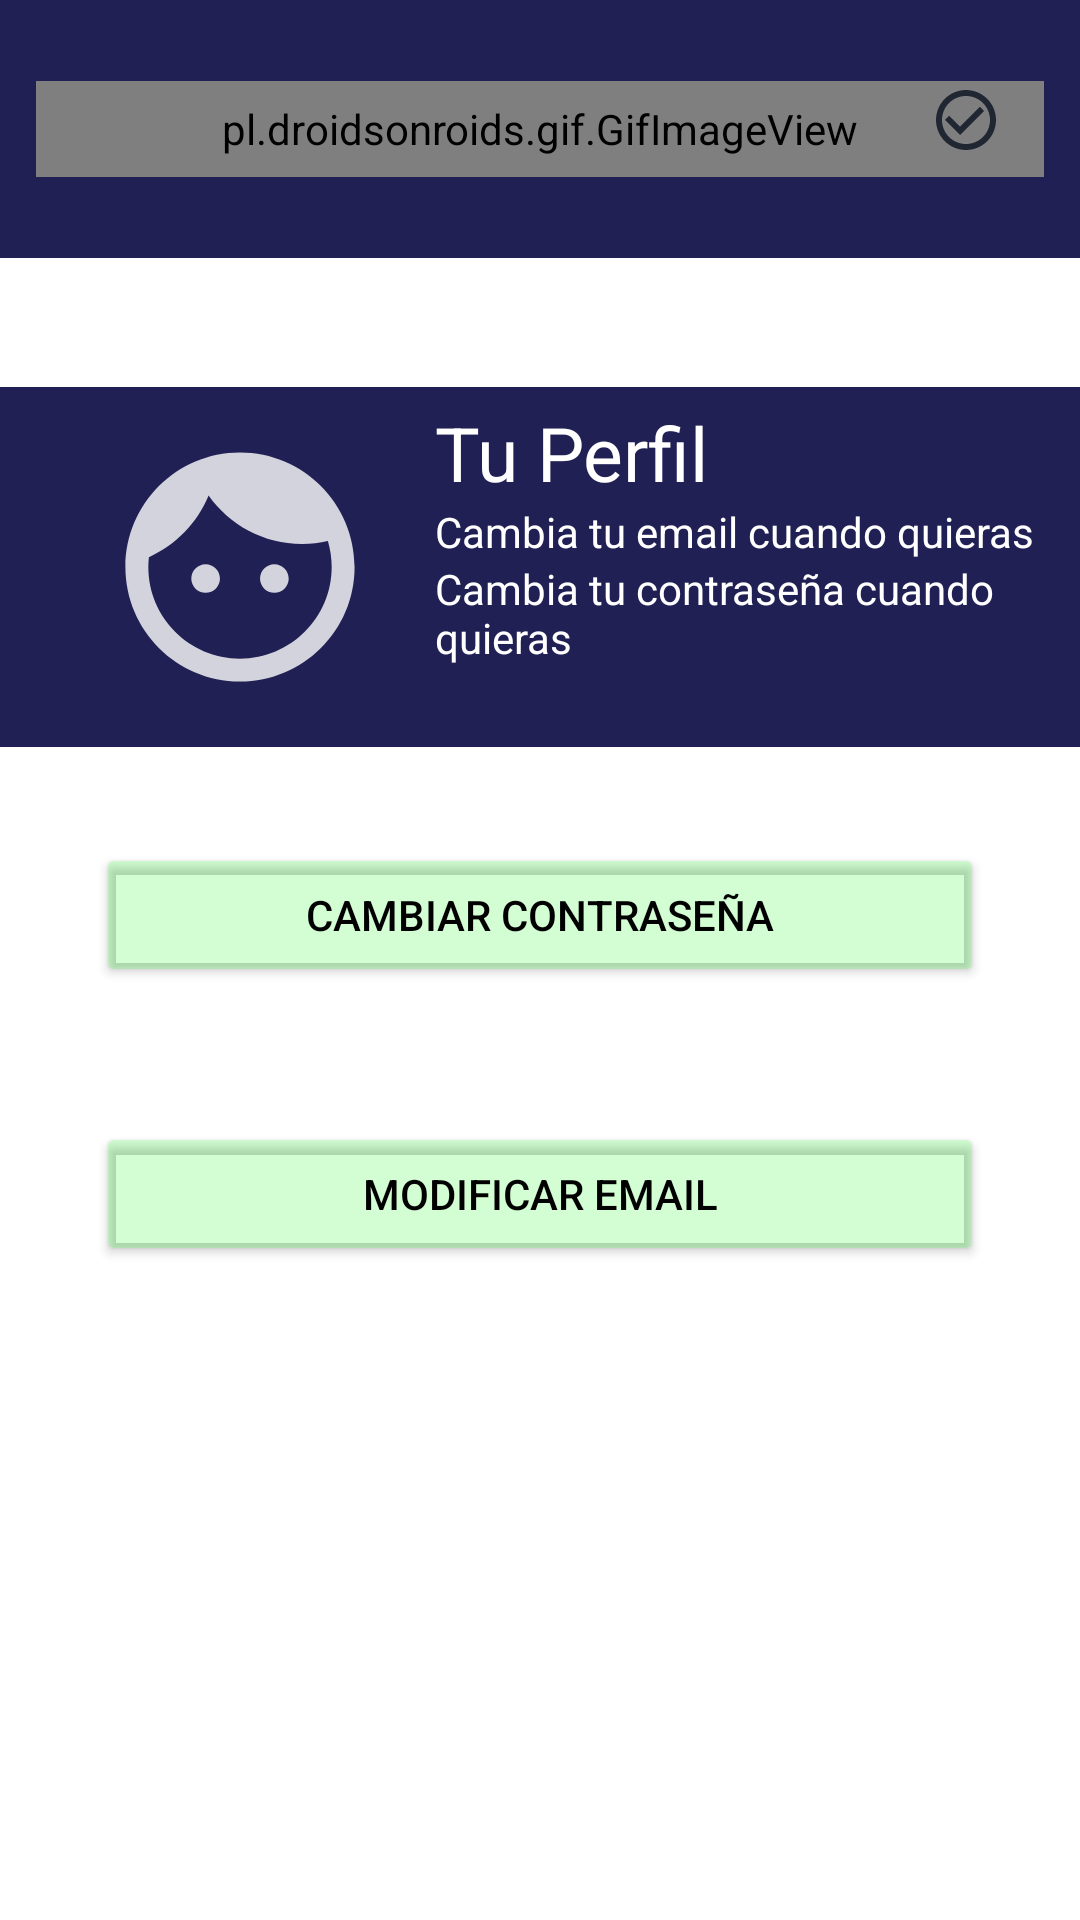

Layout XML and referenced resources for this Android screen:
<!-- AndroidManifest.xml: application theme Theme.AppCompat.Light.NoActionBar -->
<!-- res/layout/activity_interfaz_perfil.xml -->
<?xml version="1.0" encoding="utf-8"?>
<androidx.drawerlayout.widget.DrawerLayout xmlns:android="http://schemas.android.com/apk/res/android"
    xmlns:app="http://schemas.android.com/apk/res-auto"
    xmlns:tools="http://schemas.android.com/tools"
    android:layout_width="match_parent"
    android:layout_height="match_parent"
    android:id="@+id/drawer_layout"
    tools:context=".interfaz_perfil"
    android:background="#FFFFFF">
    <ScrollView
        android:layout_width="match_parent"
        android:layout_height="wrap_content">

        <LinearLayout
            android:layout_width="match_parent"
            android:layout_height="match_parent"
            android:orientation="vertical">
            <include
                layout="@layout/main_toolbar"/>

            <RelativeLayout
                android:layout_width="match_parent"
                android:layout_height="wrap_content">

                


                <LinearLayout
                    android:layout_width="match_parent"
                    android:layout_height="120dp"
                    android:layout_alignParentTop="true"
                    android:layout_marginTop="43dp"
                    android:background="#202054"
                    android:orientation="horizontal">

                    <ImageView
                        android:id="@+id/avatarIv"
                        android:layout_width="120dp"
                        android:layout_height="120dp"
                        android:layout_marginStart="20dp"
                        android:layout_marginLeft="20dp"
                        android:background="#202054"
                        android:padding="5dp"
                        android:src="@drawable/ic_default_img_white" />

                    <LinearLayout
                        android:layout_width="match_parent"
                        android:layout_height="wrap_content"
                        android:background="#202054"
                        android:orientation="vertical">

                        <TextView
                            android:id="@+id/nameTv"
                            android:layout_width="match_parent"
                            android:layout_height="wrap_content"
                            android:layout_marginStart="5dp"
                            android:layout_marginLeft="5dp"
                            android:layout_marginTop="5dp"
                            android:background="#202054"
                            android:backgroundTint="#202054"
                            android:text="Tu Perfil"
                            android:textColor="#FFFFFF"
                            android:textSize="25sp" />

                        <TextView
                            android:id="@+id/emailTv"
                            android:layout_width="match_parent"
                            android:layout_height="wrap_content"
                            android:layout_marginStart="5dp"
                            android:layout_marginLeft="5dp"
                            android:text="Cambia tu email cuando quieras"
                            android:textColor="#FFFFFF" />

                        <TextView
                            android:id="@+id/phoneTv"
                            android:layout_width="match_parent"
                            android:layout_height="wrap_content"
                            android:layout_marginStart="5dp"
                            android:layout_marginLeft="5dp"
                            android:text="Cambia tu contraseña cuando quieras"
                            android:textColor="#FFFFFF" />

                    </LinearLayout>
                </LinearLayout>

            </RelativeLayout>
            

            <Button
                android:id="@+id/button_cambiar_contraseña"
                android:layout_width="match_parent"
                android:layout_height="wrap_content"
                android:layout_marginStart="32dp"
                android:layout_marginLeft="10dp"
                android:layout_marginTop="32dp"
                android:layout_marginEnd="32dp"
                android:layout_marginRight="32dp"
                android:layout_marginBottom="13dp"
                android:textColor="@color/black"
                android:backgroundTint="#2D06F109"
                android:text="Cambiar Contraseña"
                android:onClick="enviarresetpassword"
                app:layout_constraintBottom_toTopOf="@+id/button_cancelar_cuenta"
                app:layout_constraintEnd_toEndOf="parent"
                app:layout_constraintHorizontal_bias="0.0"
                app:layout_constraintStart_toStartOf="parent" />

            <Button
                android:id="@+id/button_cambiar_correo"
                android:layout_width="match_parent"
                android:layout_height="wrap_content"
                android:layout_marginStart="32dp"
                android:layout_marginLeft="10dp"
                android:layout_marginTop="32dp"
                android:layout_marginEnd="32dp"
                android:layout_marginRight="32dp"
                android:layout_marginBottom="13dp"
                android:backgroundTint="#2D06F109"
                android:textColor="@color/black"
                android:text="Modificar Email"
                android:onClick="enviarresetcorreo"
                app:layout_constraintBottom_toTopOf="@+id/button_cancelar_cuenta"
                app:layout_constraintEnd_toEndOf="parent"
                app:layout_constraintHorizontal_bias="0.0"
                app:layout_constraintStart_toStartOf="parent" />
        </LinearLayout>
    </ScrollView>

    
    <RelativeLayout
        android:layout_width="match_parent"
        android:layout_height="wrap_content"
        android:layout_gravity="start"
        android:background="#202732">
        <include
            layout="@layout/main_nav_drawer"/>

    </RelativeLayout>
    
</androidx.drawerlayout.widget.DrawerLayout>
<!-- res/layout/main_toolbar.xml (included above) -->
<?xml version="1.0" encoding="utf-8"?>
<androidx.constraintlayout.widget.ConstraintLayout
    xmlns:android="http://schemas.android.com/apk/res/android"
    xmlns:app="http://schemas.android.com/apk/res-auto"
    xmlns:tools="http://schemas.android.com/tools"
    android:layout_width="match_parent"
    android:layout_height="wrap_content"
    android:orientation="horizontal"
    android:padding="12dp"
    android:background="#202054"
    android:gravity="center_vertical">

    <ImageView
        android:id="@+id/imageView4"
        android:layout_width="wrap_content"
        android:layout_height="wrap_content"
        android:layout_marginStart="12dp"
        android:layout_marginLeft="12dp"
        android:layout_marginTop="12dp"
        android:layout_marginEnd="50dp"
        android:layout_marginRight="50dp"
        android:layout_marginBottom="18dp"
        android:onClick="ClickMenu"
        android:src="@drawable/ic_menu"
        app:layout_constraintBottom_toBottomOf="parent"
        app:layout_constraintStart_toStartOf="parent"
        app:layout_constraintTop_toTopOf="parent" />


    <pl.droidsonroids.gif.GifImageView
        android:id="@+id/gifImageView"
        android:layout_width="match_parent"
        android:layout_height="32dp"
        android:src="@drawable/agenda_inteligente_idtitulo"
        app:layout_constraintBottom_toBottomOf="parent"
        app:layout_constraintEnd_toEndOf="parent"
        app:layout_constraintHorizontal_bias="1.0"
        app:layout_constraintStart_toStartOf="parent"
        app:layout_constraintTop_toTopOf="parent" />

    <ImageView
        android:id="@+id/imageView5"
        android:layout_width="wrap_content"
        android:layout_height="wrap_content"
        android:layout_marginStart="10dp"
        android:layout_marginLeft="10dp"
        android:layout_marginTop="12dp"
        android:layout_marginEnd="14dp"
        android:layout_marginRight="14dp"
        android:layout_marginBottom="18dp"
        android:src="@drawable/ic_novisto"
        app:layout_constraintBottom_toBottomOf="parent"
        app:layout_constraintEnd_toEndOf="parent"
        app:layout_constraintTop_toTopOf="parent" />

</androidx.constraintlayout.widget.ConstraintLayout>
<!-- res/layout/main_nav_drawer.xml (included above) -->
<?xml version="1.0" encoding="utf-8"?>
<LinearLayout xmlns:android="http://schemas.android.com/apk/res/android"
    android:layout_width="match_parent"
    android:layout_height="match_parent"
    xmlns:app="http://schemas.android.com/apk/res-auto"
    android:orientation="vertical"
    android:background="#202054">

    <pl.droidsonroids.gif.GifImageView
        android:id="@+id/gifImageView"
        android:layout_width="match_parent"
        android:layout_height="104dp"
        android:src="@drawable/agenda_inteligente_idtitulo"
        app:layout_constraintBottom_toBottomOf="parent"
        app:layout_constraintEnd_toEndOf="parent"
        app:layout_constraintHorizontal_bias="1.0"
        app:layout_constraintStart_toStartOf="parent"
        app:layout_constraintTop_toTopOf="parent" />

    <TextView
        android:layout_width="match_parent"
        android:layout_height="wrap_content"
        android:text="Seleccione una opcion"
        android:textSize="20sp"
        android:textStyle="bold"
        android:textAlignment="center"
        android:textColor="#ffffff"
        android:gravity="center_horizontal"/>
    <View
        android:layout_width="match_parent"
        android:layout_height="1dp"
        android:layout_marginTop="16dp"
        android:layout_marginBottom="16dp"
        android:background="#636363"/>
    <LinearLayout
        android:layout_width="match_parent"
        android:layout_height="wrap_content"
        android:orientation="horizontal"
        android:gravity="center_vertical"
        android:onClick="ClickHome">
        <TextView
            android:layout_width="0dp"
            android:layout_height="wrap_content"
            android:layout_weight="1"
            android:text="Inicio"
            android:textColor="#FFFFFF"
            android:padding="12dp"
            android:layout_marginStart="16dp"
            android:layout_marginLeft="16dp" />
        <ImageView
            android:layout_width="wrap_content"
            android:layout_height="wrap_content"
            android:layout_marginEnd="48dp"
            android:src="@drawable/ic_inicio"
            android:layout_marginRight="48dp" />
    </LinearLayout>

    <LinearLayout
        android:layout_width="match_parent"
        android:layout_height="wrap_content"
        android:orientation="horizontal"
        android:gravity="center_vertical"
        android:onClick="ClickPublicar">
        <TextView
            android:layout_width="0dp"
            android:layout_height="wrap_content"
            android:layout_weight="1"
            android:text="Crear nota"
            android:padding="12dp"
            android:textColor="#FFFFFF"
            android:layout_marginStart="16dp"
            android:layout_marginLeft="16dp" />
        <ImageView
            android:layout_width="wrap_content"
            android:layout_height="wrap_content"
            android:layout_marginEnd="48dp"
            android:src="@drawable/ic_write"
            android:layout_marginRight="48dp" />
    </LinearLayout>

    <LinearLayout
        android:layout_width="match_parent"
        android:layout_height="wrap_content"
        android:orientation="horizontal"
        android:gravity="center_vertical"
        android:onClick="ClickAboutUs">
        <TextView
            android:layout_width="0dp"
            android:layout_height="wrap_content"
            android:layout_weight="1"
            android:text="Tu perfil"
            android:textColor="#FFFFFF"
            android:padding="12dp"
            android:layout_marginStart="16dp"
            android:layout_marginLeft="16dp" />
        <ImageView
            android:layout_width="wrap_content"
            android:layout_height="wrap_content"
            android:layout_marginEnd="48dp"
            android:src="@drawable/ic_tu_perfil"
            android:layout_marginRight="48dp" />
    </LinearLayout>

    <LinearLayout
        android:layout_width="match_parent"
        android:layout_height="wrap_content"
        android:orientation="horizontal"
        android:gravity="center_vertical"
        android:onClick="ClickLogout">
        <TextView
            android:layout_width="0dp"
            android:layout_height="wrap_content"
            android:layout_weight="1"
            android:text="Cerrar Sesion"
            android:textColor="#FFFFFF"
            android:padding="12dp"
            android:layout_marginStart="16dp"
            android:layout_marginLeft="16dp" />
        <ImageView
            android:layout_width="wrap_content"
            android:layout_height="wrap_content"
            android:layout_marginEnd="48dp"
            android:src="@drawable/ic_salir"
            android:layout_marginRight="48dp" />
    </LinearLayout>

</LinearLayout>
<!-- resources referenced by this layout -->
<resources>
  <!-- drawable agenda_inteligente_idtitulo: gif bitmap (drawable, 160607 bytes) -->
  <!-- drawable ic_default_img_white (drawable) -->
  <vector xmlns:android="http://schemas.android.com/apk/res/android"
      android:width="24dp"
      android:height="24dp"
      android:viewportWidth="24"
      android:viewportHeight="24"
      android:tint="#FFFFFF"
      android:alpha="0.8">
    <group android:scaleX="0.8333333"
        android:scaleY="0.8333333"
        android:translateX="2"
        android:translateY="2">
      <path
          android:fillColor="@android:color/white"
          android:pathData="M9,11.75c-0.69,0 -1.25,0.56 -1.25,1.25s0.56,1.25 1.25,1.25 1.25,-0.56 1.25,-1.25 -0.56,-1.25 -1.25,-1.25zM15,11.75c-0.69,0 -1.25,0.56 -1.25,1.25s0.56,1.25 1.25,1.25 1.25,-0.56 1.25,-1.25 -0.56,-1.25 -1.25,-1.25zM12,2C6.48,2 2,6.48 2,12s4.48,10 10,10 10,-4.48 10,-10S17.52,2 12,2zM12,20c-4.41,0 -8,-3.59 -8,-8 0,-0.29 0.02,-0.58 0.05,-0.86 2.36,-1.05 4.23,-2.98 5.21,-5.37C11.07,8.33 14.05,10 17.42,10c0.78,0 1.53,-0.09 2.25,-0.26 0.21,0.71 0.33,1.47 0.33,2.26 0,4.41 -3.59,8 -8,8z"/>
    </group>
  </vector>
  <!-- drawable ic_inicio (drawable) -->
  <vector android:height="32dp" android:tint="#FBFBFB"
      android:viewportHeight="24" android:viewportWidth="24"
      android:width="32dp" xmlns:android="http://schemas.android.com/apk/res/android">
      <path android:fillColor="@android:color/white" android:pathData="M10,20v-6h4v6h5v-8h3L12,3 2,12h3v8z"/>
  </vector>
  <!-- drawable ic_menu (drawable) -->
  <vector android:height="32dp" android:tint="#FBFBFB"
      android:viewportHeight="24" android:viewportWidth="24"
      android:width="32dp" xmlns:android="http://schemas.android.com/apk/res/android">
      <path android:fillColor="@android:color/white" android:pathData="M3,18h18v-2L3,16v2zM3,13h18v-2L3,11v2zM3,6v2h18L21,6L3,6z"/>
  </vector>
  <!-- drawable ic_novisto (drawable) -->
  <vector android:height="24dp" android:tint="#202732"
      android:viewportHeight="24" android:viewportWidth="24"
      android:width="24dp" xmlns:android="http://schemas.android.com/apk/res/android">
      <path android:fillColor="@android:color/white" android:pathData="M16.59,7.58L10,14.17l-3.59,-3.58L5,12l5,5 8,-8zM12,2C6.48,2 2,6.48 2,12s4.48,10 10,10 10,-4.48 10,-10S17.52,2 12,2zM12,20c-4.42,0 -8,-3.58 -8,-8s3.58,-8 8,-8 8,3.58 8,8 -3.58,8 -8,8z"/>
  </vector>
  <!-- drawable ic_salir (drawable) -->
  <vector android:height="32dp" android:tint="#FBFBFB"
      android:viewportHeight="24" android:viewportWidth="24"
      android:width="32dp" xmlns:android="http://schemas.android.com/apk/res/android">
      <path android:fillColor="@android:color/white" android:pathData="M10.09,15.59L11.5,17l5,-5 -5,-5 -1.41,1.41L12.67,11H3v2h9.67l-2.58,2.59zM19,3H5c-1.11,0 -2,0.9 -2,2v4h2V5h14v14H5v-4H3v4c0,1.1 0.89,2 2,2h14c1.1,0 2,-0.9 2,-2V5c0,-1.1 -0.9,-2 -2,-2z"/>
  </vector>
  <!-- drawable ic_tu_perfil (drawable) -->
  <vector android:height="32dp" android:tint="#FBFBFB"
      android:viewportHeight="24" android:viewportWidth="24"
      android:width="32dp" xmlns:android="http://schemas.android.com/apk/res/android">
      <path android:fillColor="@android:color/white" android:pathData="M12,4m-2,0a2,2 0,1 1,4 0a2,2 0,1 1,-4 0"/>
      <path android:fillColor="@android:color/white" android:pathData="M15.89,8.11C15.5,7.72 14.83,7 13.53,7c-0.21,0 -1.42,0 -2.54,0C8.24,6.99 6,4.75 6,2H4c0,3.16 2.11,5.84 5,6.71V22h2v-6h2v6h2V10.05L18.95,14l1.41,-1.41L15.89,8.11z"/>
  </vector>
  <!-- drawable ic_write (drawable) -->
  <vector android:height="32dp" android:tint="#FBFBFB"
      android:viewportHeight="24" android:viewportWidth="24"
      android:width="32dp" xmlns:android="http://schemas.android.com/apk/res/android">
      <path android:fillColor="@android:color/white" android:pathData="M3,17.25V21h3.75L17.81,9.94l-3.75,-3.75L3,17.25zM20.71,7.04c0.39,-0.39 0.39,-1.02 0,-1.41l-2.34,-2.34c-0.39,-0.39 -1.02,-0.39 -1.41,0l-1.83,1.83 3.75,3.75 1.83,-1.83z"/>
  </vector>
  <!-- not gathered from this repository: default colours our renderer supplied (Android Studio template values) -->
  <color name="black">#FF000000</color>
</resources>
